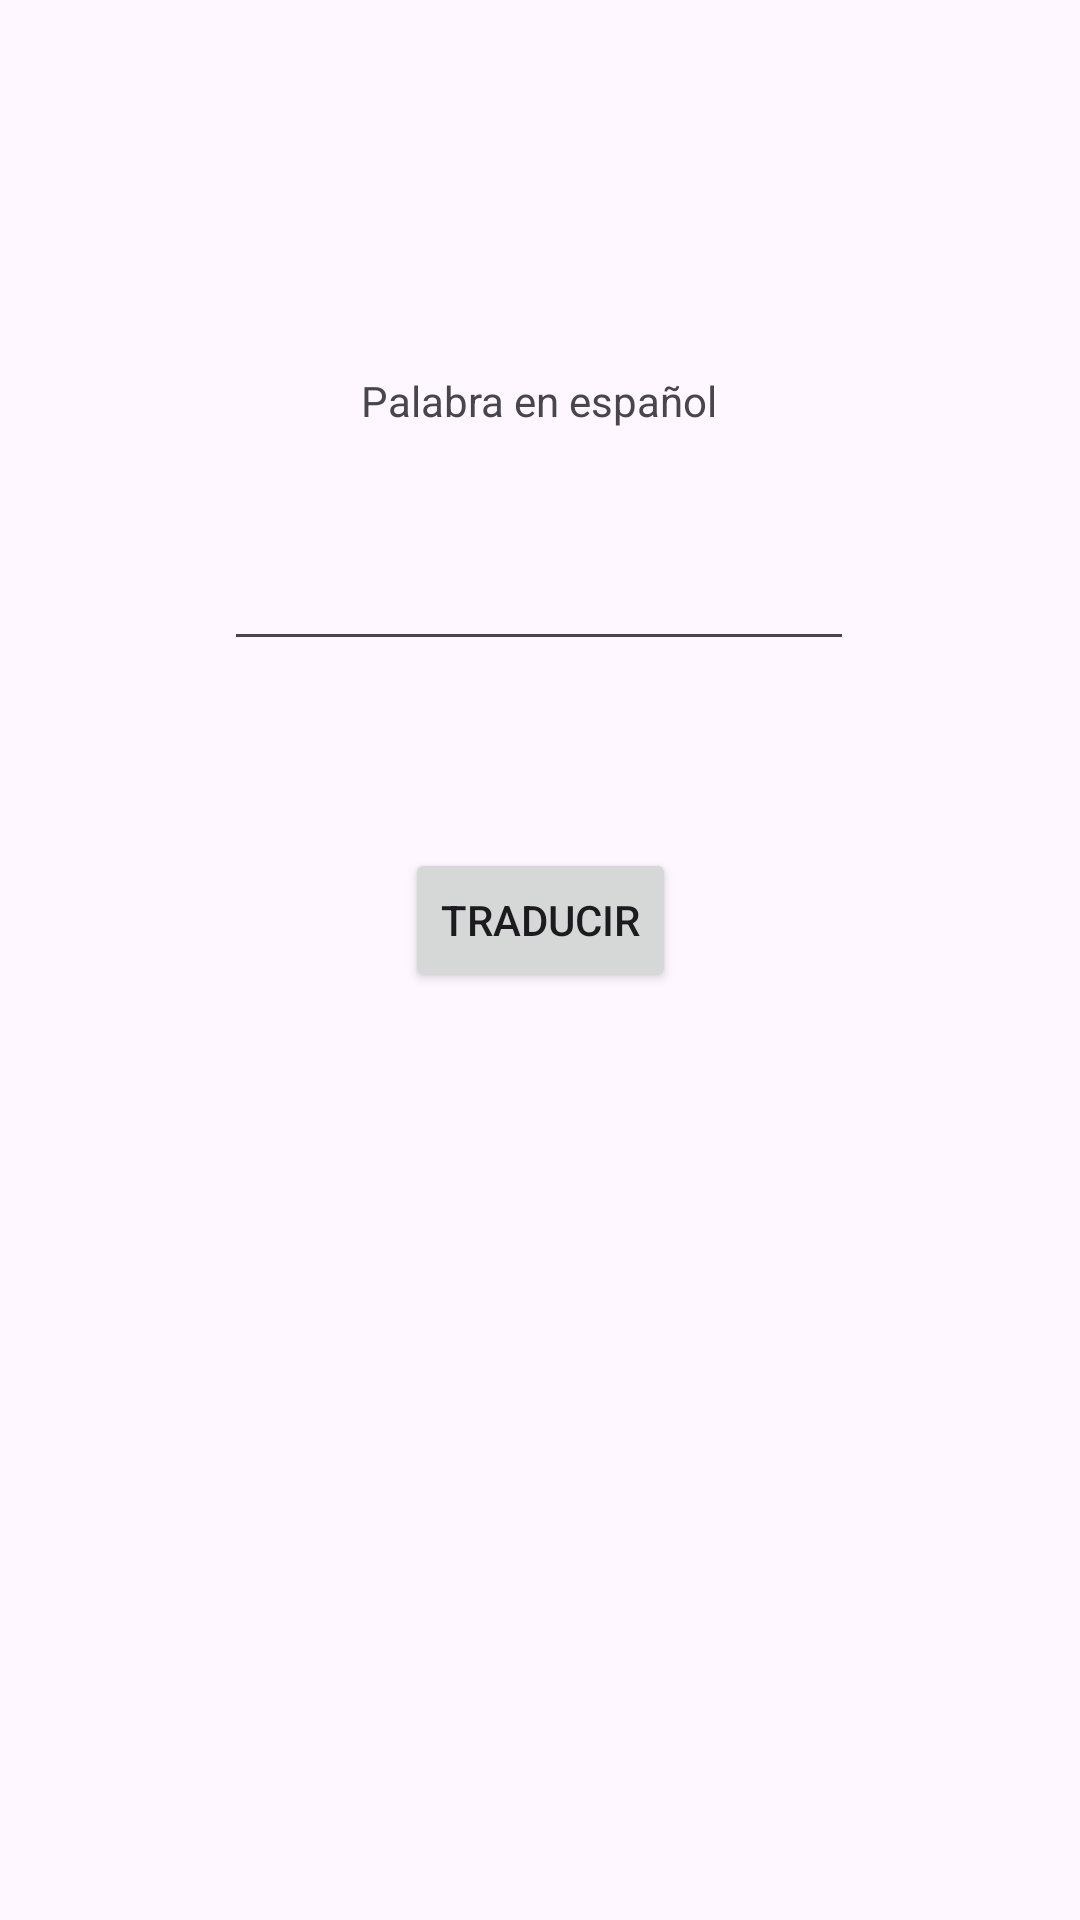

Write the Android layout XML for this screen, with the resource values it uses.
<!-- AndroidManifest.xml: application theme Theme.ProyectoTraductor -->
<!-- res/layout/activity_main.xml -->
<?xml version="1.0" encoding="utf-8"?>
<androidx.constraintlayout.widget.ConstraintLayout xmlns:android="http://schemas.android.com/apk/res/android"
    xmlns:app="http://schemas.android.com/apk/res-auto"
    xmlns:tools="http://schemas.android.com/tools"
    android:id="@+id/main"
    android:layout_width="match_parent"
    android:layout_height="match_parent"
    tools:context=".MainActivity">

    <EditText
        android:id="@+id/etEspaniol"
        android:layout_width="wrap_content"
        android:layout_height="wrap_content"
        android:layout_marginTop="36dp"
        android:ems="10"
        android:inputType="text"
        app:layout_constraintEnd_toEndOf="parent"
        app:layout_constraintHorizontal_bias="0.497"
        app:layout_constraintStart_toStartOf="parent"
        app:layout_constraintTop_toBottomOf="@+id/textView" />

    <Button
        android:id="@+id/btTraducir"
        android:layout_width="wrap_content"
        android:layout_height="wrap_content"
        android:text="Traducir"
        app:layout_constraintBottom_toBottomOf="parent"
        app:layout_constraintEnd_toEndOf="parent"
        app:layout_constraintStart_toStartOf="parent"
        app:layout_constraintTop_toBottomOf="@+id/etEspaniol"
        app:layout_constraintVertical_bias="0.168" />

    <TextView
        android:id="@+id/textView"
        android:layout_width="wrap_content"
        android:layout_height="wrap_content"
        android:layout_marginTop="124dp"
        android:text="Palabra en español"
        app:layout_constraintEnd_toEndOf="parent"
        app:layout_constraintHorizontal_bias="0.498"
        app:layout_constraintStart_toStartOf="parent"
        app:layout_constraintTop_toTopOf="parent" />

</androidx.constraintlayout.widget.ConstraintLayout>
<!-- resources referenced by this layout -->
<resources>
  <style name="Theme.ProyectoTraductor" parent="Base.Theme.ProyectoTraductor" />
  <style name="Base.Theme.ProyectoTraductor" parent="Theme.Material3.DayNight.NoActionBar">
          
          
      </style>
</resources>
